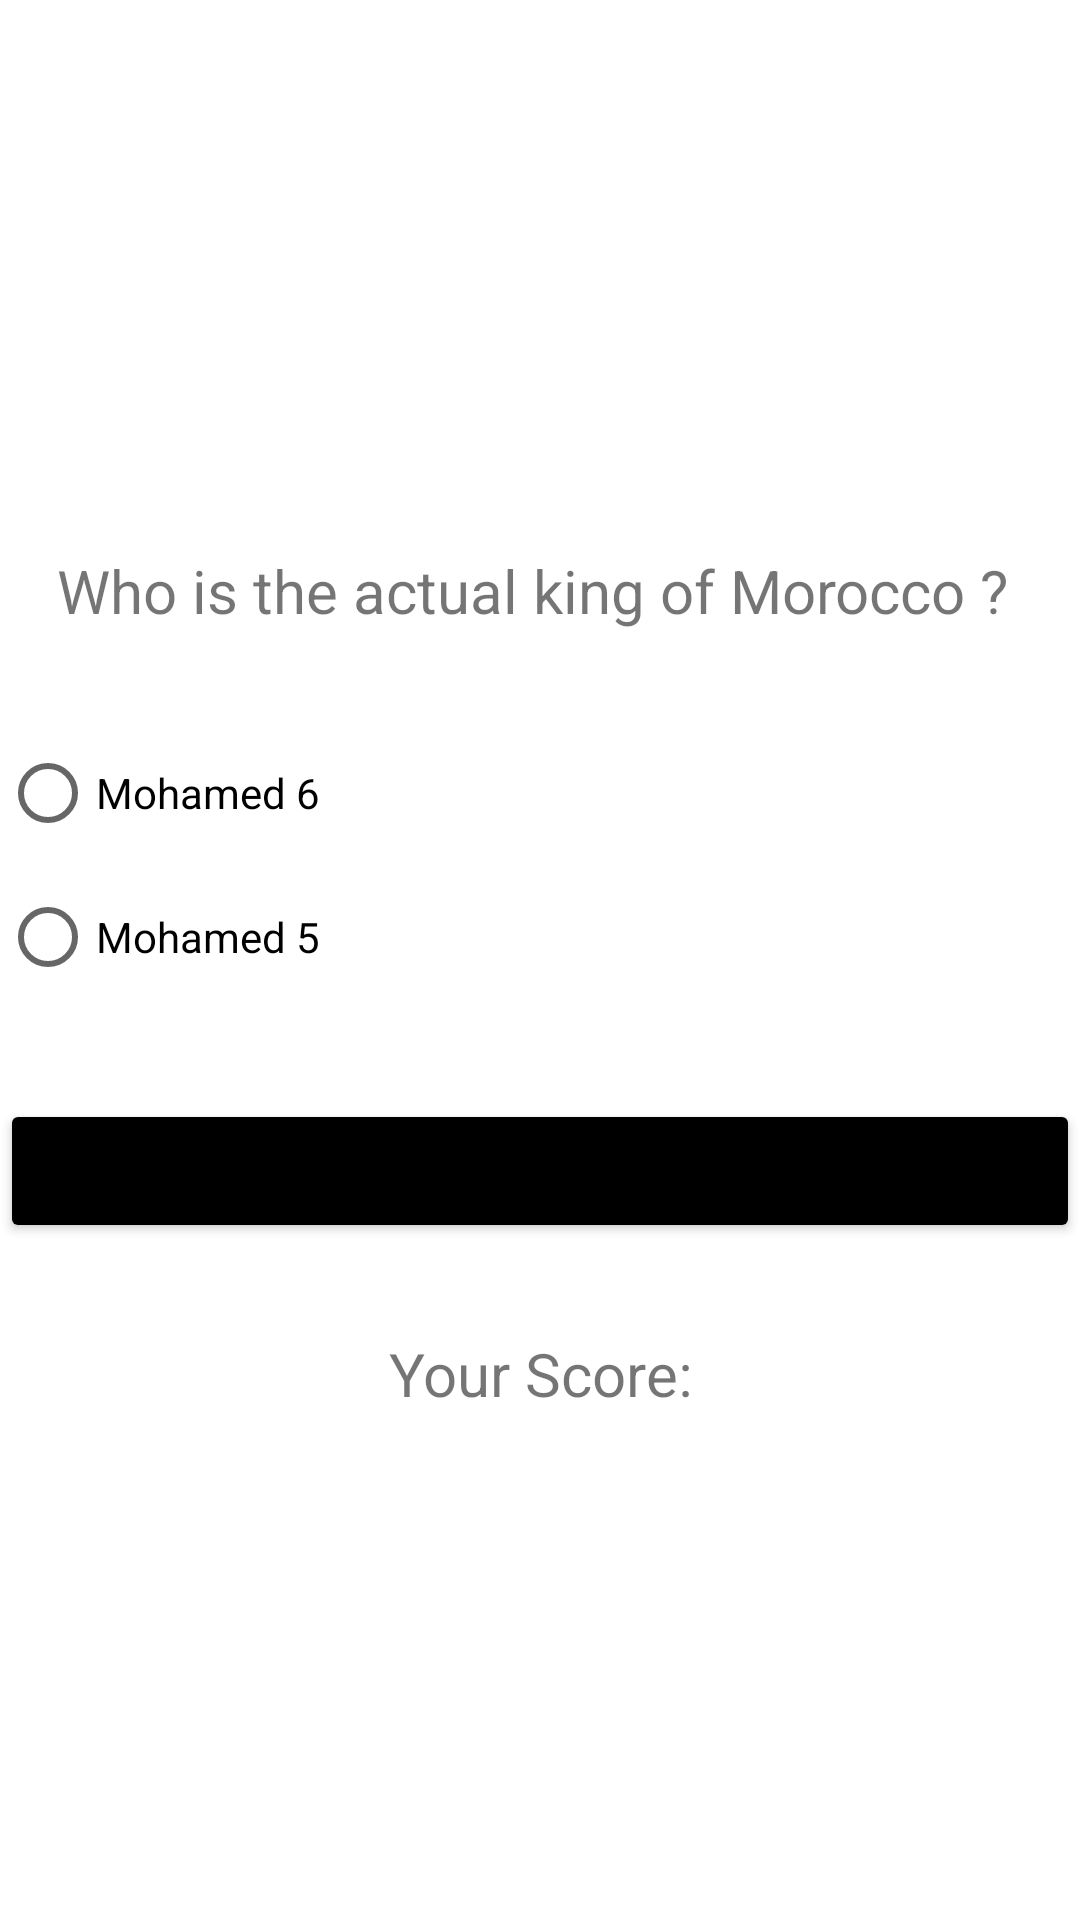

Layout XML and referenced resources for this Android screen:
<!-- AndroidManifest.xml: application theme Theme.QuizApp -->
<!-- res/layout/activity_question2.xml -->
<?xml version="1.0" encoding="utf-8"?>
<LinearLayout xmlns:android="http://schemas.android.com/apk/res/android"
    xmlns:app="http://schemas.android.com/apk/res-auto"
    xmlns:tools="http://schemas.android.com/tools"
    android:layout_width="match_parent"
    android:layout_height="match_parent"
    android:orientation="vertical"
    tools:context=".Question2"
    android:layout_margin="20dp">

    <ImageView
        android:id="@+id/imageView"
        android:layout_width="match_parent"
        android:layout_height="110dp"
        android:layout_marginTop="70px"
        app:srcCompat="@drawable/la_famille_royale_maroc1" />

    <TextView
        android:id="@+id/textView2"
        android:layout_width="match_parent"
        android:layout_height="wrap_content"
        android:layout_marginTop="50dp"
        android:gravity="center"
        android:text="Who is the actual king of Morocco ? "
        android:textSize="20dp" />

    <RadioGroup
        android:id="@+id/radioGroup"
        android:layout_width="match_parent"
        android:layout_height="wrap_content"
        android:orientation="vertical"
        android:layout_marginTop="90px">

        <RadioButton
            android:id="@+id/radioButton"
            android:layout_width="match_parent"
            android:layout_height="wrap_content"
            android:text="Mohamed 6" />

        <RadioButton
            android:id="@+id/radioButton2"
            android:layout_width="match_parent"
            android:layout_height="wrap_content"
            android:text="Mohamed 5" />

    </RadioGroup>

    <Button
        android:id="@+id/disconnect"
        android:layout_width="match_parent"
        android:layout_height="wrap_content"
        android:layout_marginTop="90px"
        android:backgroundTint="@color/grey"
        android:text="Next" />

    <TextView
        android:id="@+id/score"
        android:layout_width="match_parent"
        android:layout_height="wrap_content"
        android:layout_marginTop="90px"
        android:gravity="center"
        android:text="Your Score:"
        android:textSize="20dp" />
</LinearLayout>
<!-- resources referenced by this layout -->
<resources>
  <color name="grey">#000000</color>
  <style name="Theme.QuizApp" parent="Theme.MaterialComponents.DayNight.DarkActionBar">
          
          <item name="colorPrimary">@color/green</item>
          <item name="colorPrimaryVariant">@color/greens</item>
          <item name="colorOnPrimary">@color/white</item>
          
          <item name="colorSecondary">@color/teal_200</item>
          <item name="colorSecondaryVariant">@color/teal_700</item>
          <item name="colorOnSecondary">@color/black</item>
          
          <item name="android:statusBarColor">?attr/colorPrimaryVariant</item>
          
      </style>
  <color name="green">#000000</color>
  <color name="greens">#08670C</color>
  <color name="white">#FFFFFFFF</color>
  <color name="teal_200">#FF03DAC5</color>
  <color name="teal_700">#FF018786</color>
  <color name="black">#FF000000</color>
</resources>
